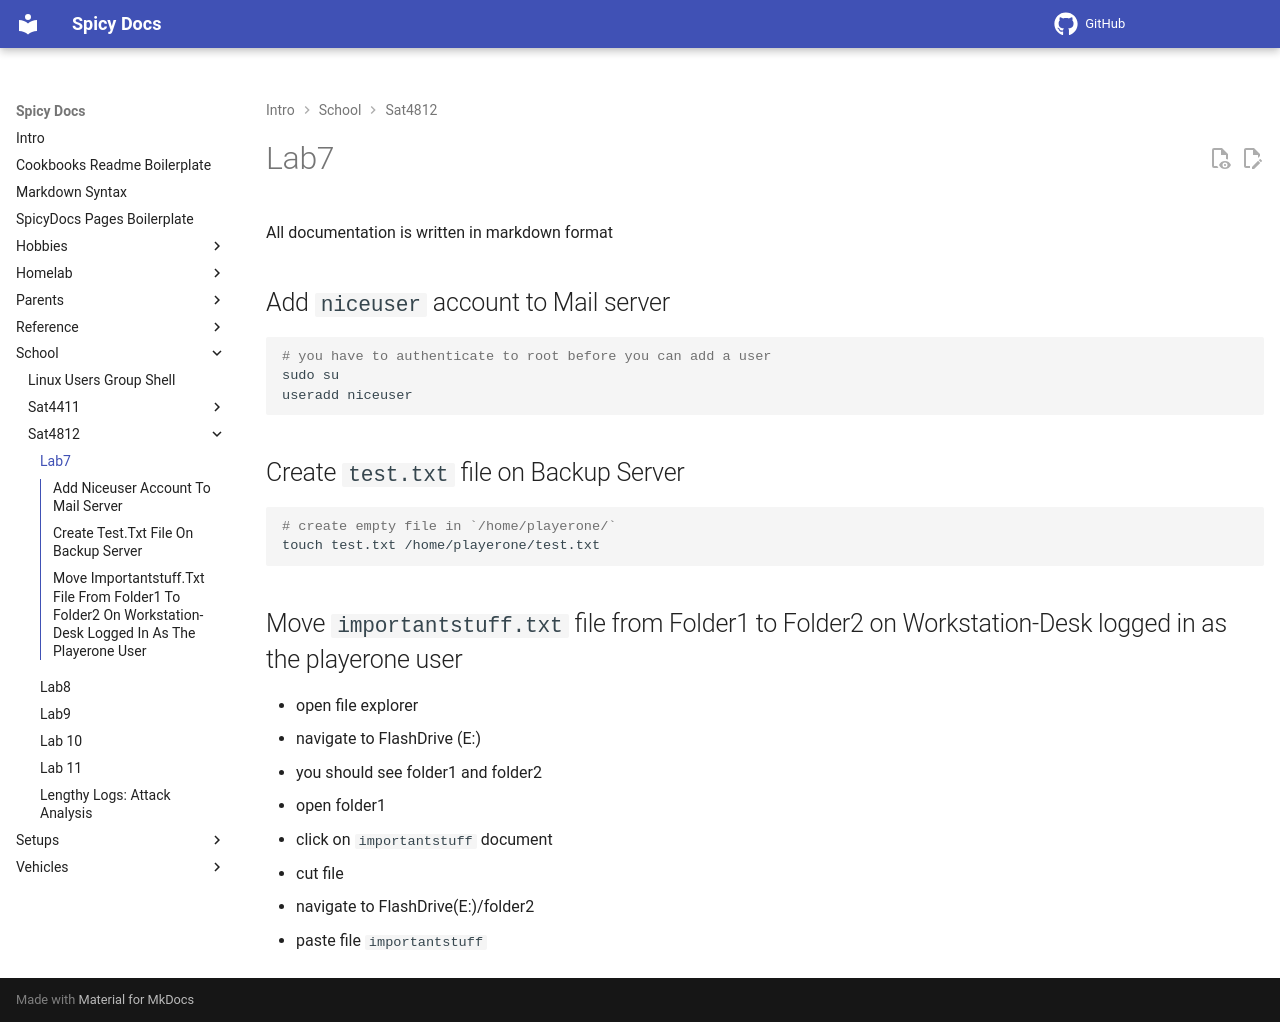

repository: spicyFajitas/cookbooks · page: school/sat4812/lab07/index.html · generator: mkdocs

# Lab7

All documentation is written in markdown format

## Add `niceuser` account to Mail server

```bash
# you have to authenticate to root before you can add a user
sudo su
useradd niceuser
```

## Create `test.txt` file on Backup Server

```bash
# create empty file in `/home/playerone/`
touch test.txt /home/playerone/test.txt
```

## Move `importantstuff.txt` file from Folder1 to Folder2 on Workstation-Desk logged in as the playerone user

- open file explorer
- navigate to FlashDrive (E:)
- you should see folder1 and folder2
- open folder1
- click on `importantstuff` document
- cut file
- navigate to FlashDrive(E:)/folder2
- paste file `importantstuff`
